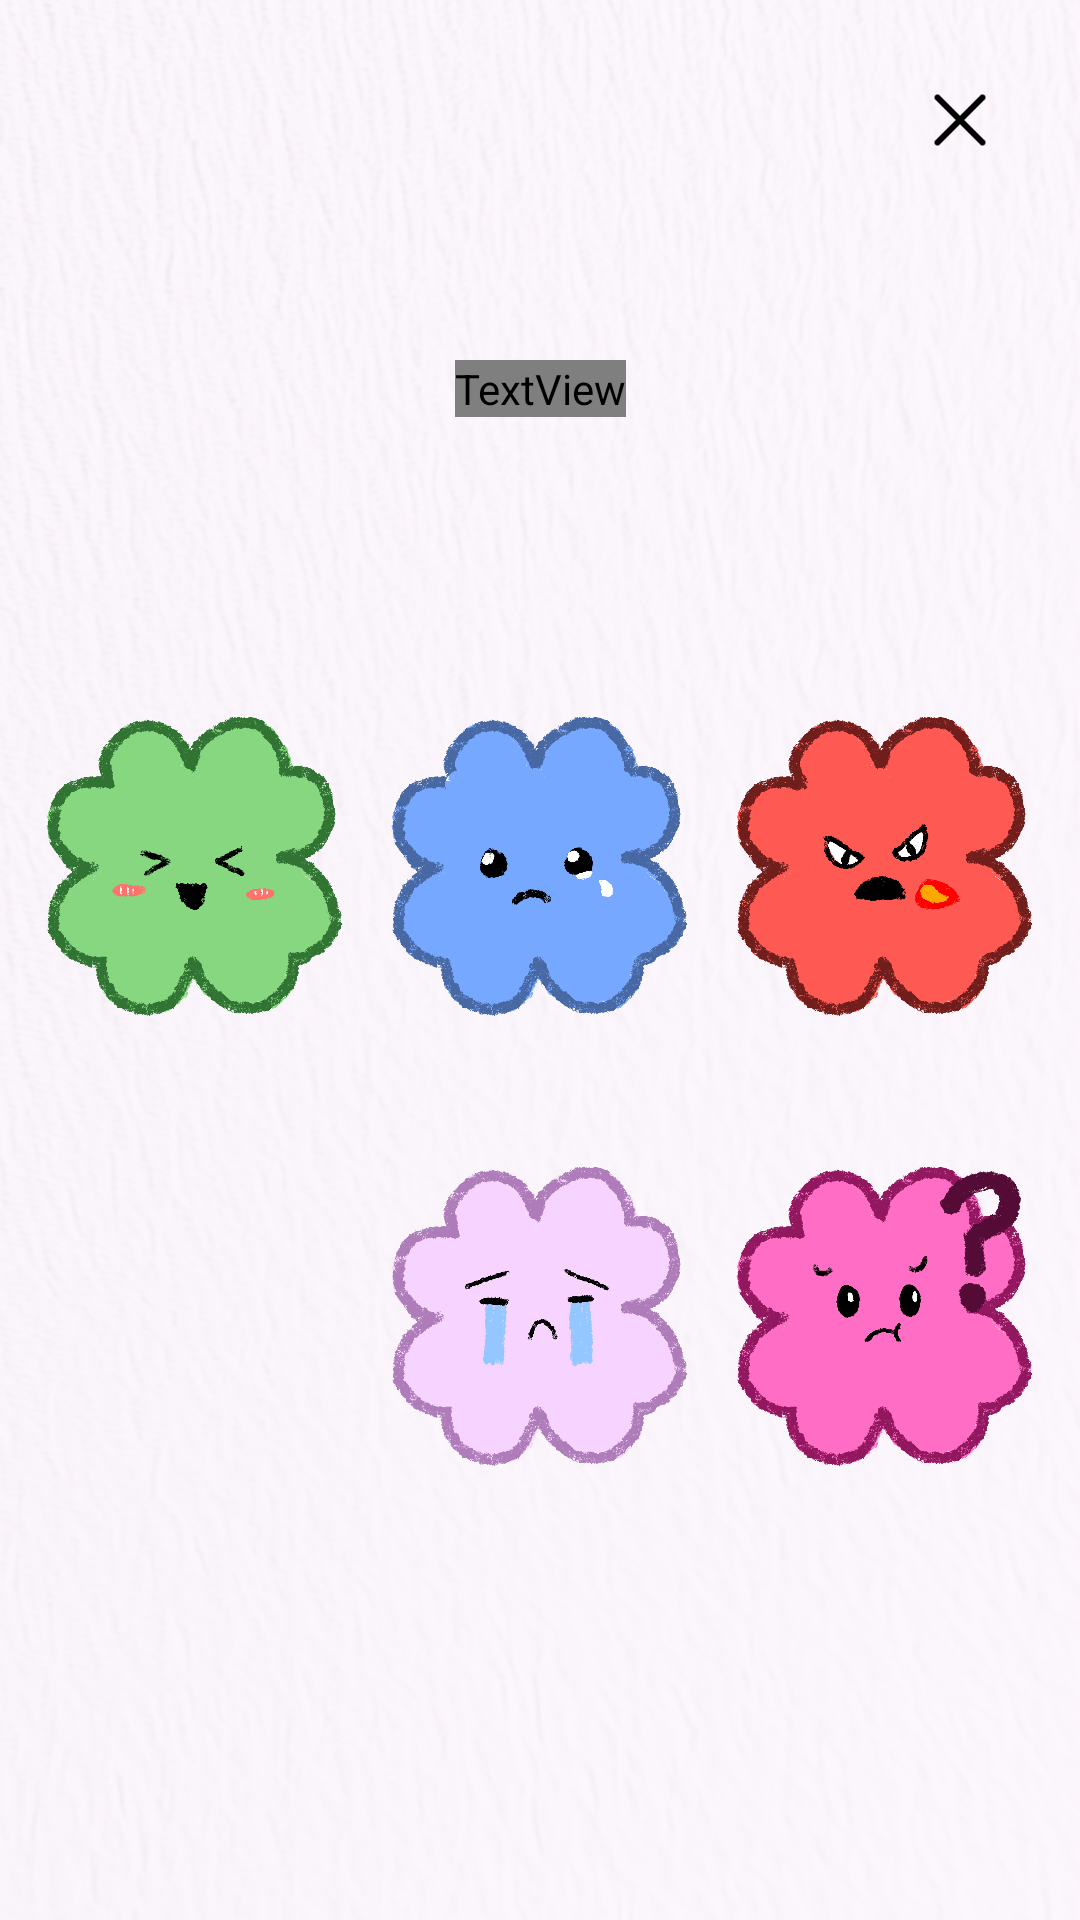

Android layout source for this screen:
<!-- AndroidManifest.xml: application theme Theme.example -->
<!-- res/layout/activity_first_write.xml -->
<?xml version="1.0" encoding="utf-8"?>
<androidx.constraintlayout.widget.ConstraintLayout xmlns:android="http://schemas.android.com/apk/res/android"
    xmlns:app="http://schemas.android.com/apk/res-auto"
    android:layout_width="match_parent"
    android:layout_height="match_parent"
    android:background="@drawable/bg_paper">

    <ImageButton
        android:id="@+id/first_write_cancel"
        android:layout_width="50dp"
        android:layout_height="50dp"
        android:backgroundTint="@android:color/transparent"
        android:scaleType="centerCrop"
        android:src="@drawable/ic_cancel"
        app:layout_constraintEnd_toEndOf="parent"
        app:layout_constraintTop_toTopOf="parent"
        android:layout_marginTop="15dp"
        android:layout_marginRight="15dp"/>

    <TextView
        android:id="@+id/textView"
        android:layout_width="wrap_content"
        android:layout_height="wrap_content"
        android:layout_marginTop="120dp"
        android:fontFamily="@font/ownglyph_ryuttung"
        android:text="오늘 당신의 기분을 골라주세요!"
        android:textSize="25dp"
        app:layout_constraintEnd_toEndOf="parent"
        app:layout_constraintStart_toStartOf="parent"
        app:layout_constraintTop_toTopOf="parent" />

    <ImageView
        android:id="@+id/diary_happy"
        android:layout_width="100dp"
        android:layout_height="100dp"
        android:src="@drawable/ic_happy"
        app:layout_constraintEnd_toStartOf="@+id/diary_depressed"
        app:layout_constraintStart_toStartOf="parent"
        app:layout_constraintTop_toBottomOf="@+id/textView"
        android:layout_marginTop="100dp"/>

    <ImageView
        android:id="@+id/diary_depressed"
        android:layout_width="100dp"
        android:layout_height="100dp"
        android:layout_marginTop="100dp"
        android:src="@drawable/ic_depressed"
        app:layout_constraintEnd_toEndOf="parent"
        app:layout_constraintStart_toStartOf="parent"
        app:layout_constraintTop_toBottomOf="@+id/textView" />

    <ImageView
        android:id="@+id/diary_angry"
        android:layout_width="100dp"
        android:layout_height="100dp"
        android:layout_marginTop="100dp"
        android:src="@drawable/ic_angry"
        app:layout_constraintEnd_toEndOf="parent"
        app:layout_constraintStart_toEndOf="@+id/diary_depressed"
        app:layout_constraintTop_toBottomOf="@+id/textView" />

    <ImageView
        android:id="@+id/diary_surprised"
        android:layout_width="100dp"
        android:layout_height="100dp"
        android:layout_marginTop="50dp"
        android:src="@drawable/ic_surprised"
        app:layout_constraintEnd_toStartOf="@+id/diary_sadness"
        app:layout_constraintStart_toStartOf="parent"
        app:layout_constraintTop_toBottomOf="@+id/diary_angry" />

    <ImageView
        android:id="@+id/diary_sadness"
        android:layout_width="100dp"
        android:layout_height="100dp"
        android:layout_marginTop="50dp"
        android:src="@drawable/ic_sadness"
        app:layout_constraintEnd_toEndOf="parent"
        app:layout_constraintStart_toStartOf="parent"
        app:layout_constraintTop_toBottomOf="@+id/diary_angry" />

    <ImageView
        android:id="@+id/diary_worried"
        android:layout_width="100dp"
        android:layout_height="100dp"
        android:layout_marginTop="50dp"
        android:src="@drawable/ic_worried"
        app:layout_constraintEnd_toEndOf="parent"
        app:layout_constraintStart_toEndOf="@+id/diary_sadness"
        app:layout_constraintTop_toBottomOf="@+id/diary_angry" />


</androidx.constraintlayout.widget.ConstraintLayout>
<!-- resources referenced by this layout -->
<resources>
  <!-- drawable bg_paper: png bitmap (drawable, 605553 bytes) -->
  <!-- drawable ic_angry: png bitmap (drawable, 284261 bytes) -->
  <!-- drawable ic_cancel: png bitmap (drawable, 596 bytes) -->
  <!-- drawable ic_depressed: png bitmap (drawable, 259470 bytes) -->
  <!-- drawable ic_happy: png bitmap (drawable, 274067 bytes) -->
  <!-- drawable ic_sadness: png bitmap (drawable, 274404 bytes) -->
  <!-- drawable ic_worried: png bitmap (drawable, 292293 bytes) -->
  <style name="Theme.example" parent="Base.Theme.example" />
  <style name="Base.Theme.example" parent="Theme.Material3.DayNight.NoActionBar">
          
          <item name="windowNoTitle">true</item>
          <item name="android:windowFullscreen">true</item>
          
      </style>
</resources>
